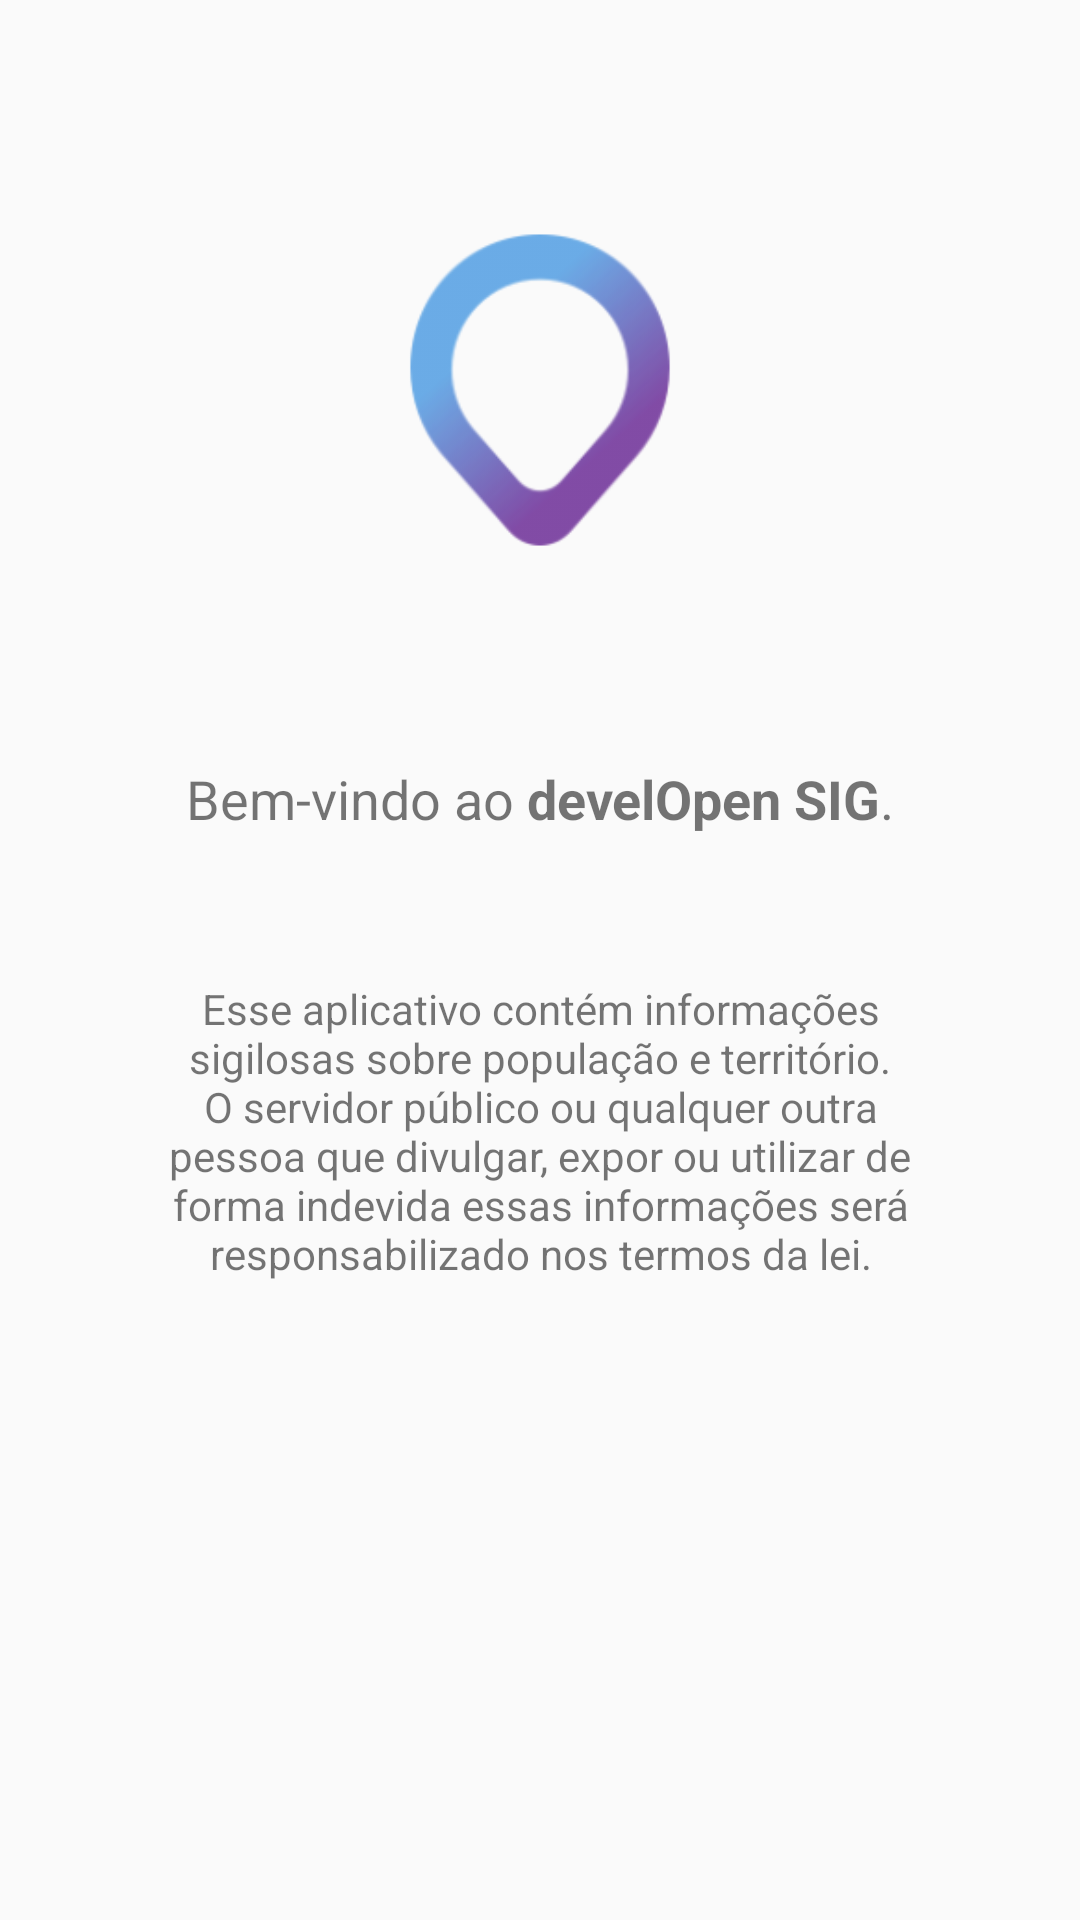

Reconstruct the res/layout file that produces this screen, plus the resources it refers to.
<!-- AndroidManifest.xml: application theme AppTheme -->
<!-- res/layout/activity_account_welcome_step.xml -->
<?xml version="1.0" encoding="utf-8"?>
<LinearLayout xmlns:android="http://schemas.android.com/apk/res/android"
    android:orientation="vertical"
    android:layout_width="fill_parent"
    android:layout_height="fill_parent"
    android:paddingTop="10dp"
    android:paddingLeft="40dp"
    android:paddingRight="40dp"
    android:weightSum="1">

    <ImageView
        android:layout_width="match_parent"
        android:layout_height="200dp"
        android:layout_marginTop="20dp"
        android:src="@mipmap/ic_launcher_foreground" />

    <TextView
        android:id="@+id/welcome_textview"
        android:layout_width="match_parent"
        android:layout_height="wrap_content"
        android:layout_weight="0.17"
        android:gravity="center|center|center"
        android:text="@string/account_welcome"
        android:textSize="18sp"/>

    <TextView
        android:id="@+id/welcome_l1_textview"
        android:layout_width="match_parent"
        android:layout_height="wrap_content"
        android:layout_weight="0.17"
        android:gravity="center|center|center"
        android:text="@string/account_welcome_text"
        android:textSize="14sp"/>

</LinearLayout>
<!-- resources referenced by this layout -->
<resources>
  <!-- mipmap ic_launcher_foreground: png bitmap (mipmap-hdpi, 4206 bytes) -->
  <string name="account_welcome">Bem-vindo ao <b>develOpen SIG</b>.</string>
  <string name="account_welcome_text"> Esse aplicativo contém informações sigilosas sobre população e território.
          O servidor público ou qualquer outra pessoa que divulgar, expor ou utilizar de forma indevida essas informações
          será responsabilizado nos termos da lei.</string>
  <style name="AppTheme" parent="Theme.AppCompat.Light.NoActionBar">
          <item name="colorPrimary">@color/colorPrimary</item>
          <item name="colorPrimaryDark">@color/colorPrimaryDark</item>
          <item name="colorAccent">@color/colorAccent</item>
      </style>
  <color name="colorPrimary">@color/colorGreyLight</color>
  <color name="colorPrimaryDark">@color/colorBlackLight</color>
  <color name="colorAccent">@color/colorBlackMedium</color>
  <color name="colorGreyLight">#f5f5f5</color>
  <color name="colorBlackLight">#808080</color>
  <color name="colorBlackMedium">#464646</color>
</resources>
